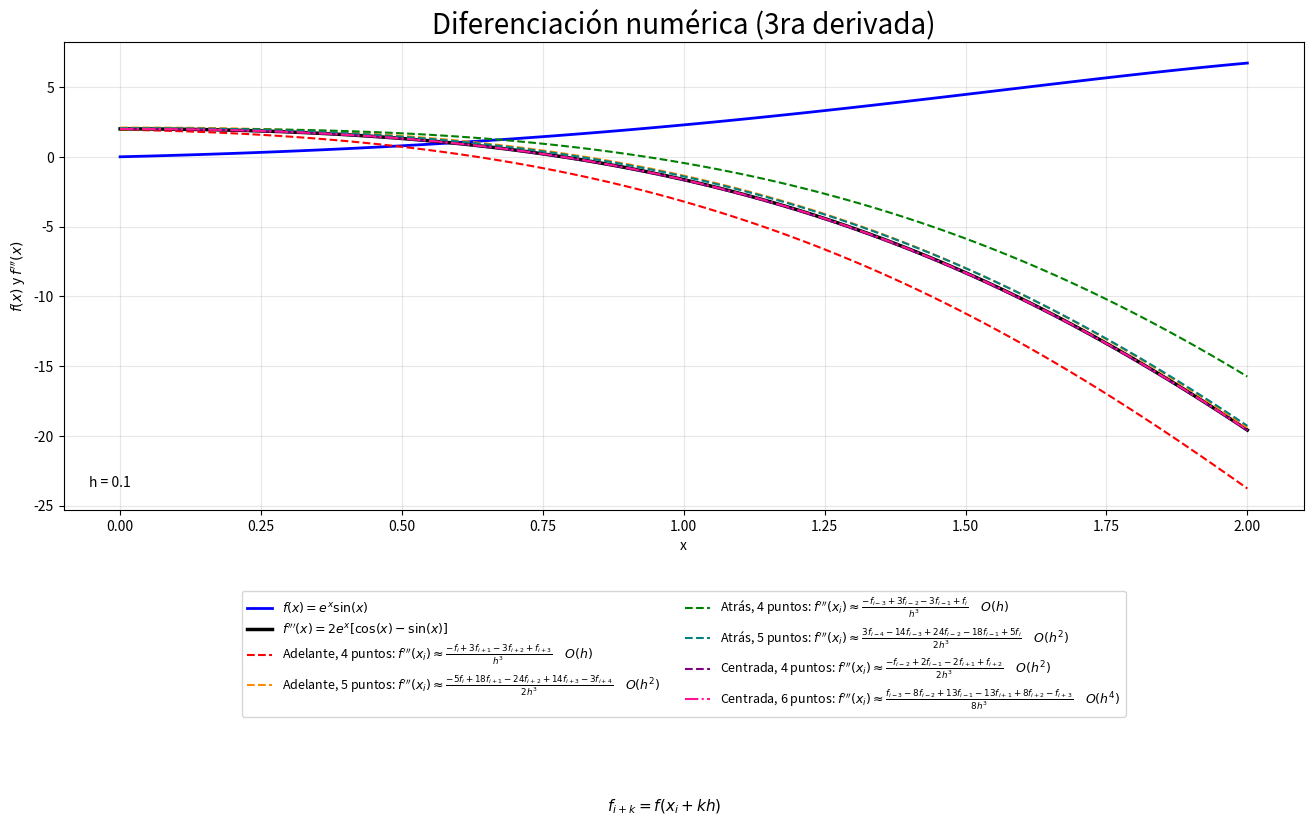

Write the Python code that produced this figure.
import numpy as np
import sympy as sp
import matplotlib.pyplot as plt

# Variable, función y 3ra derivada simbólicas
x = sp.Symbol('x')

f = sp.exp(x) * sp.sin(x)

df = sp.diff(f, x, 3)

# Función y 3ra derivada numéricas
fn = sp.lambdify(x, f, 'numpy')

dfn = sp.lambdify(x, df, 'numpy')

# Intervalo de valores
xn = np.linspace(0, 2, 100)

# Paso uniforme (h > 0)
# La función debe estar definida también en los puntos desplazados.
h = 0.1

# Diferencias finitas para la 3ra derivada


# Hacia adelante: 4 puntos, error de truncamiento O(h)
def DF_Adelante_3ra_4p(f, xn, h):
    return (
        -f(xn) + 3*f(xn + h)
        - 3*f(xn + 2*h) + f(xn + 3*h)
    ) / h**3


# Hacia adelante: 5 puntos, error de truncamiento O(h^2)
def DF_Adelante_3ra_5p(f, xn, h):
    return (
        -5*f(xn) + 18*f(xn + h)
        - 24*f(xn + 2*h) + 14*f(xn + 3*h)
        - 3*f(xn + 4*h)
    ) / (2*h**3)


# Hacia atrás: 4 puntos, error de truncamiento O(h)
def DF_Atras_3ra_4p(f, xn, h):
    return (
        -f(xn - 3*h) + 3*f(xn - 2*h)
        - 3*f(xn - h) + f(xn)
    ) / h**3


# Hacia atrás: 5 puntos, error de truncamiento O(h^2)
def DF_Atras_3ra_5p(f, xn, h):
    return (
        3*f(xn - 4*h) - 14*f(xn - 3*h)
        + 24*f(xn - 2*h) - 18*f(xn - h)
        + 5*f(xn)
    ) / (2*h**3)


# Centrada: 4 puntos, error de truncamiento O(h^2)
def DF_Centrada_3ra_4p(f, xn, h):
    return (
        -f(xn - 2*h) + 2*f(xn - h)
        - 2*f(xn + h) + f(xn + 2*h)
    ) / (2*h**3)


# Centrada: 6 puntos, error de truncamiento O(h^4)
def DF_Centrada_3ra_6p(f, xn, h):
    return (
        f(xn - 3*h) - 8*f(xn - 2*h)
        + 13*f(xn - h) - 13*f(xn + h)
        + 8*f(xn + 2*h) - f(xn + 3*h)
    ) / (8*h**3)


# Diferencias finitas evaluadas
DFAd4 = DF_Adelante_3ra_4p(fn, xn, h)
DFAd5 = DF_Adelante_3ra_5p(fn, xn, h)

DFAt4 = DF_Atras_3ra_4p(fn, xn, h)
DFAt5 = DF_Atras_3ra_5p(fn, xn, h)

DFC4 = DF_Centrada_3ra_4p(fn, xn, h)
DFC6 = DF_Centrada_3ra_6p(fn, xn, h)

# Derivada analítica evaluada
df_exacta = dfn(xn)

print("f(x) =", f)
print("f'''(x) =", df)
print("\nPaso h =", h)

# Error absoluto máximo en los puntos de la gráfica
aproximaciones = [
    ("Adelante, 4 puntos, O(h)", DFAd4),
    ("Adelante, 5 puntos, O(h^2)", DFAd5),
    ("Atrás, 4 puntos, O(h)", DFAt4),
    ("Atrás, 5 puntos, O(h^2)", DFAt5),
    ("Centrada, 4 puntos, O(h^2)", DFC4),
    ("Centrada, 6 puntos, O(h^4)", DFC6),
]

print(f"\n{'Método':<32}{'Error absoluto máximo':>24}")

for nombre, aproximacion in aproximaciones:
    error = np.max(np.abs(df_exacta - aproximacion))
    print(f"{nombre:<32}{error:>24.6e}")

# Gráficas
plt.figure(figsize=(16, 9))

plt.plot(xn, fn(xn), color='blue', lw=2,
         label=r'$f(x)=e^x\sin(x)$')

plt.plot(xn, df_exacta, color='black', lw=2.5,
         label=r"$f'''(x)=2e^x[\cos(x)-\sin(x)]$")

plt.plot(xn, DFAd4, '--', color='red',
         label=(r"Adelante, 4 puntos: $f'''(x_i)\approx"
                r"\frac{-f_i+3f_{i+1}-3f_{i+2}+f_{i+3}}{h^3}"
                r"\quad O(h)$"))

plt.plot(xn, DFAd5, '--', color='darkorange',
         label=(r"Adelante, 5 puntos: $f'''(x_i)\approx"
                r"\frac{-5f_i+18f_{i+1}-24f_{i+2}+14f_{i+3}-3f_{i+4}}{2h^3}"
                r"\quad O(h^2)$"))

plt.plot(xn, DFAt4, '--', color='green',
         label=(r"Atrás, 4 puntos: $f'''(x_i)\approx"
                r"\frac{-f_{i-3}+3f_{i-2}-3f_{i-1}+f_i}{h^3}"
                r"\quad O(h)$"))

plt.plot(xn, DFAt5, '--', color='teal',
         label=(r"Atrás, 5 puntos: $f'''(x_i)\approx"
                r"\frac{3f_{i-4}-14f_{i-3}+24f_{i-2}-18f_{i-1}+5f_i}{2h^3}"
                r"\quad O(h^2)$"))

plt.plot(xn, DFC4, '--', color='purple',
         label=(r"Centrada, 4 puntos: $f'''(x_i)\approx"
                r"\frac{-f_{i-2}+2f_{i-1}-2f_{i+1}+f_{i+2}}{2h^3}"
                r"\quad O(h^2)$"))

plt.plot(xn, DFC6, '-.', color='deeppink',
         label=(r"Centrada, 6 puntos: $f'''(x_i)\approx"
                r"\frac{f_{i-3}-8f_{i-2}+13f_{i-1}-13f_{i+1}+8f_{i+2}-f_{i+3}}{8h^3}"
                r"\quad O(h^4)$"))

# Etiquetas
plt.xlabel('x')
plt.ylabel(r"$f(x)$ y $f'''(x)$")
plt.title('Diferenciación numérica (3ra derivada)', fontsize=20)
plt.text(0.02, 0.05, f'h = {h:g}', transform=plt.gca().transAxes)

plt.legend(fontsize=9, ncol=2, loc='upper center',
           bbox_to_anchor=(0.5, -0.16))
plt.grid(alpha=0.3)

# Notación compacta para las seis fórmulas de la leyenda
plt.figtext(0.5, 0.025, r'$f_{i+k}=f(x_i+kh)$',
            ha='center', fontsize=11)
plt.subplots_adjust(bottom=0.36)

plt.show()
